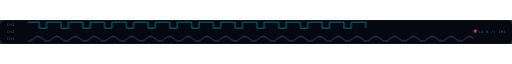
t = 0.00 s
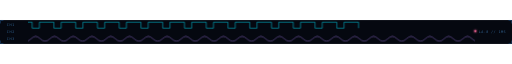
t = 0.42 s
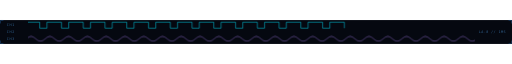
t = 1.25 s
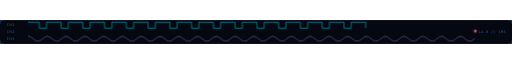
t = 1.70 s
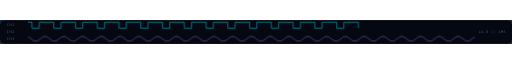
t = 2.13 s
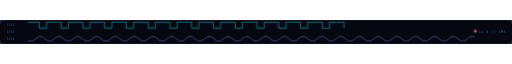
t = 2.98 s

The animated SVG that drew these frames (rendered in a browser with its animation timeline set to each time). Animation: 4 CSS @keyframes rules; one cycle of 3.40 s, repeats indefinitely.

<svg xmlns="http://www.w3.org/2000/svg" viewBox="0 0 1200 56" width="1200" height="56" role="img" aria-label="logic analyzer divider">
  <defs>
    <clipPath id="wclip"><rect x="66" y="2" width="1046" height="52"/></clipPath>
    <filter id="wglow" x="-60%" y="-200%" width="220%" height="500%">
      <feGaussianBlur stdDeviation="2" result="b"/>
      <feMerge><feMergeNode in="b"/><feMergeNode in="SourceGraphic"/></feMerge>
    </filter>
  </defs>

  <style>
    .mono { font-family: Consolas, Menlo, 'DejaVu Sans Mono', monospace; }
    @keyframes wblink { 0%,49%{opacity:1} 50%,100%{opacity:0} }
    @keyframes wsq  { to { transform: translateX(-68px); } }
    @keyframes wsin { to { transform: translateX(-44px); } }
    @keyframes wdash{ to { stroke-dashoffset: -264px; } }
    .wblink { animation: wblink 1.3s steps(1,end) infinite; }
    .wsq  { animation: wsq 1.7s linear infinite; }
    .wsin { animation: wsin 3.4s linear infinite; }
    .wdash{ stroke-dasharray: 3 30; animation: wdash 2.4s linear infinite; }
    @media (prefers-reduced-motion:reduce){ *{animation:none!important} }
  </style>

  <rect width="1200" height="56" fill="#050810"/>

  <g clip-path="url(#wclip)">
    <!-- CH1 : square -->
    <path class="wsq" fill="none" stroke="#00E5FF" stroke-width="1.3" opacity="0.85"
      d="M-10 19 h17 v-14 h34 v14 h17 v-14 h34 v14 h17 v-14 h34 v14 h17 v-14 h34 v14 h17 v-14 h34 v14 h17 v-14 h34 v14 h17 v-14 h34 v14 h17 v-14 h34 v14 h17 v-14 h34 v14 h17 v-14 h34 v14 h17 v-14 h34 v14 h17 v-14 h34 v14 h17 v-14 h34 v14 h17 v-14 h34 v14 h17 v-14 h34 v14 h17 v-14 h34 v14 h17 v-14 h34 v14"/>
    <!-- CH2 : pulse train -->
    <path class="wdash" d="M-10 28 H1214" fill="none" stroke="#7CFFB2" stroke-width="1.3" opacity="0.8"/>
    <!-- CH3 : sine -->
    <path class="wsin" fill="none" stroke="#B388FF" stroke-width="1.2" opacity="0.75"
      d="M-10 44 q11 -11 22 0 t22 0 t22 0 t22 0 t22 0 t22 0 t22 0 t22 0 t22 0 t22 0 t22 0 t22 0 t22 0 t22 0 t22 0 t22 0 t22 0 t22 0 t22 0 t22 0 t22 0 t22 0 t22 0 t22 0 t22 0 t22 0 t22 0 t22 0 t22 0 t22 0 t22 0 t22 0 t22 0 t22 0 t22 0 t22 0 t22 0 t22 0 t22 0 t22 0 t22 0 t22 0 t22 0 t22 0 t22 0 t22 0 t22 0 t22 0 t22 0 t22 0 t22 0 t22 0 t22 0 t22 0 t22 0 t22 0 t22 0 t22 0"/>
  </g>

  <!-- channel labels -->
  <g class="mono" fill="#2F5F8C" font-size="8" letter-spacing="1.5">
    <text x="16" y="15">CH1</text>
    <text x="16" y="31">CH2</text>
    <text x="16" y="47">CH3</text>
  </g>

  <!-- capture indicator -->
  <circle class="wblink" cx="1114" cy="26" r="2.6" fill="#FF6B9D" filter="url(#wglow)"/>
  <text class="mono" x="1122" y="29.5" fill="#2F5F8C" font-size="8" letter-spacing="1">LA-8 // 1MS</text>

  <!-- corner brackets -->
  <g stroke="#1E4A78" stroke-width="1.4" fill="none">
    <path d="M8 1 H1 V8"/><path d="M1192 1 H1199 V8"/>
    <path d="M1 48 V55 H8"/><path d="M1199 48 V55 H1192"/>
  </g>
</svg>
